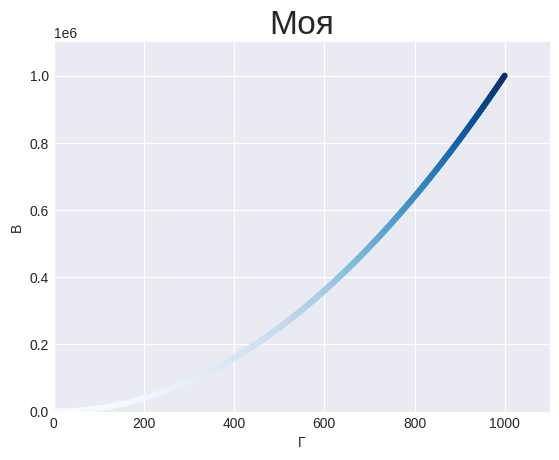

Write the Python code that produced this figure.
# Для нанесения на диаграмму отдельной точки используется функция scatter() и коодинаты нужной точки

import matplotlib.pyplot as plt
plt.style.use('seaborn-v0_8-darkgrid')
fig, ax = plt.subplots()

#  координаты точек
# x = [1,2,3,4,5]
# y = [1,4,9,16,25]
# Второй вариант создания точек
x = list(range(1, 1001))
y = [i**2 for i in x]

# ax.scatter(x, y, c='red', s=10)
# s - задает размер точек
# Градиент
ax.scatter(x, y, c=y, cmap=plt.cm.Blues,  s=10)
# Передаем в с список у , затем указываем какя цветовая карта должна быть использована, при помощи аргумента cmap



# Назначение заголовка диаграммы и меток осей
ax.set_title('Моя', fontsize=24)
ax.set_xlabel('Г', fontsize=10)
ax.set_ylabel('В', fontsize=10)

ax.tick_params(axis='both', which='major', labelsize=10)

# Дапазон для каждой оси. axis - получает 4 параметра минимум и максимум по осям x и y
ax.axis([0, 1100, 0, 1100000])

# plt.show()
plt.savefig('test_plot2.png')

# Сохранение диаграммы. Вместо plt.show() использовать plt.savefig()

 


# Цветовые карты позволяют задать градиент, плавный переход от начального цвета к конечному